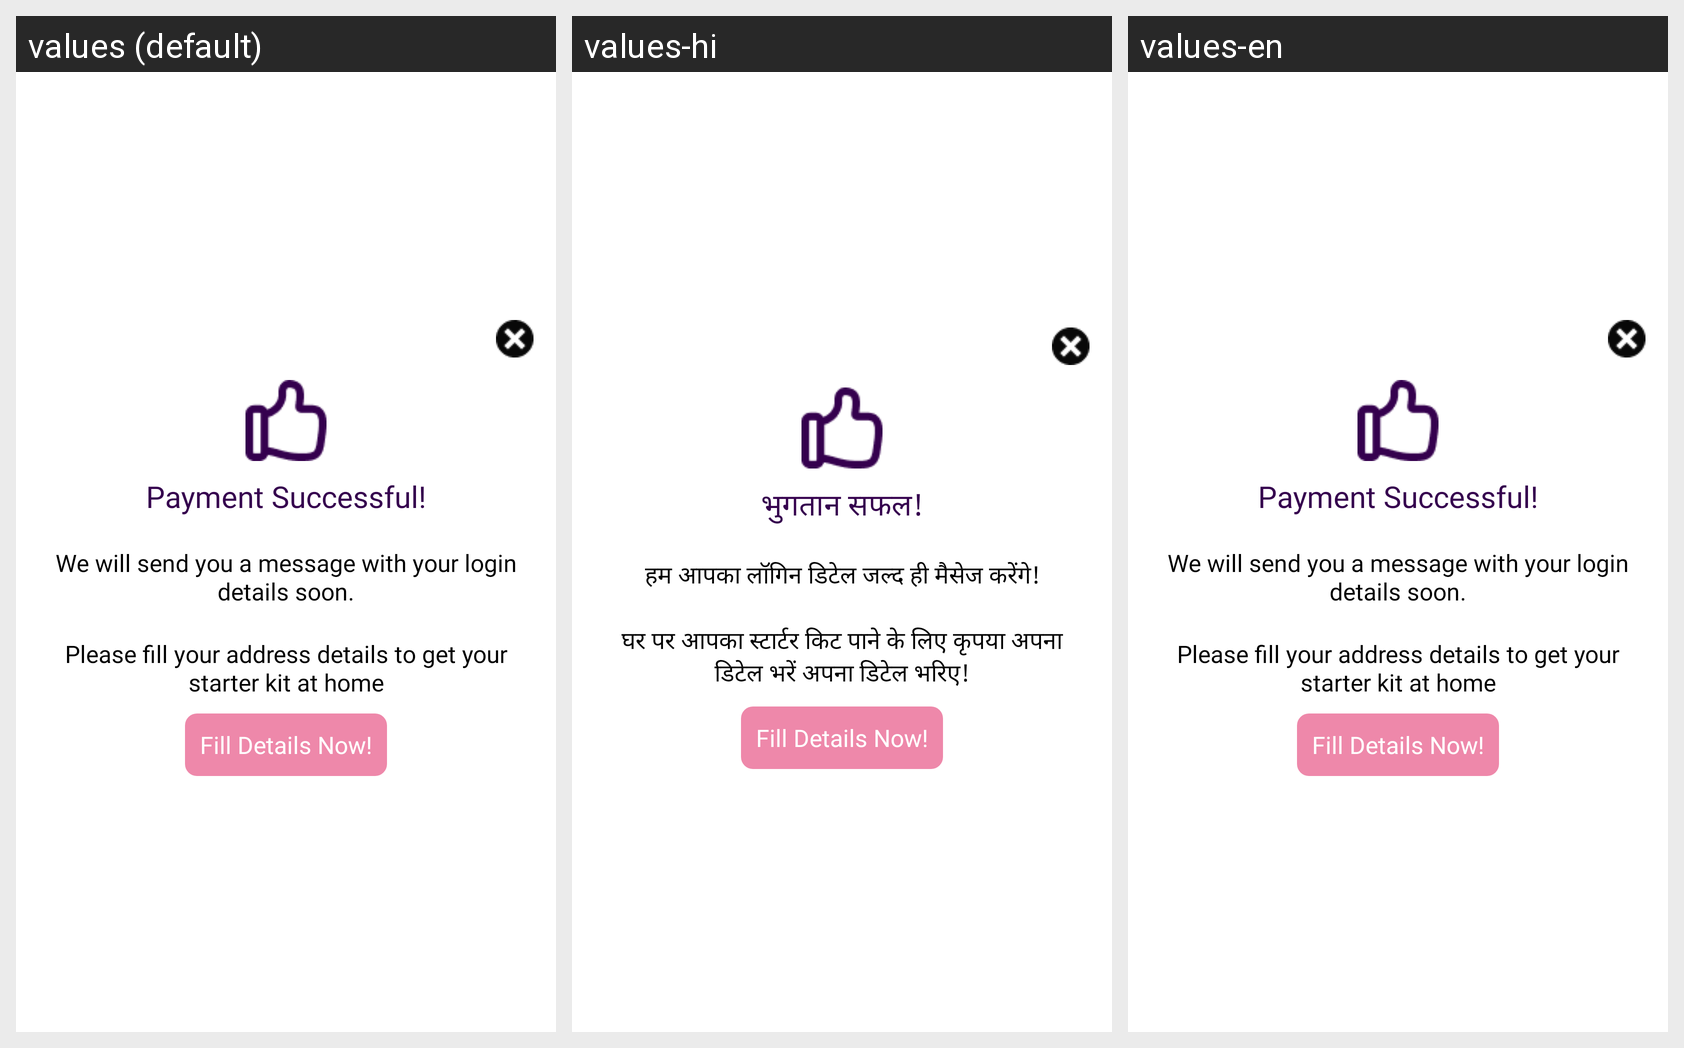

This grid shows one Android layout under several languages. Give, for every string resource on the screen, its name, the default text and each shown locale's text.
Android screen res/layout/payment_successful.xml rendered under 3 locales, left to right: values (default), values-hi, values-en. Device: Nexus 5 (rendered at 1080×1920; each locale shown at half size, 540×960, under a caption strip naming it); theme AppTheme.
Strings drawn on this screen, with the default value and each locale's value (text and hints the layout hard-codes, and strings that could not be matched under every locale, appear in the picture but are not listed):

pay_success
  values: Payment Successful!
  values-hi: भुगतान सफल!
  values-en: Payment Successful!

pay_message
  values: We will send you a message with your login details soon.
  values-hi: हम आपका लॉगिन डिटेल जल्द ही मैसेज करेंगे!
  values-en: We will send you a message with your login details soon.

pay_address
  values: Please fill your address details to get your starter kit at home
  values-hi: घर पर आपका स्टार्टर किट पाने के लिए कृपया अपना डिटेल भरें अपना डिटेल भरिए!
  values-en: Please fill your address details to get your starter kit at home
